Image classification data set "classification_dataset" (SahanaK17/Coffee_Fruit_Prediction on GitHub). Class labels (3): overripe, ripe, unripe.

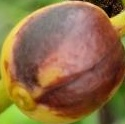
Label: overripe

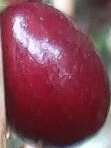
Label: ripe

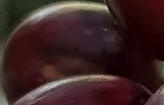
Label: overripe

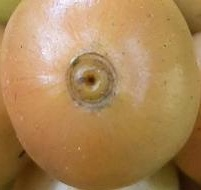
Label: ripe

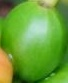
Label: unripe

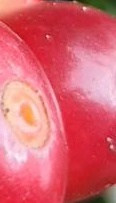
Label: ripe
